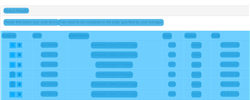
Task: Robotic Enterprise Framework
Workflow: Process

Step 1: CV Screen- Work Items on the element in window 'ACME System 1 - Work Items' (chrome.exe)

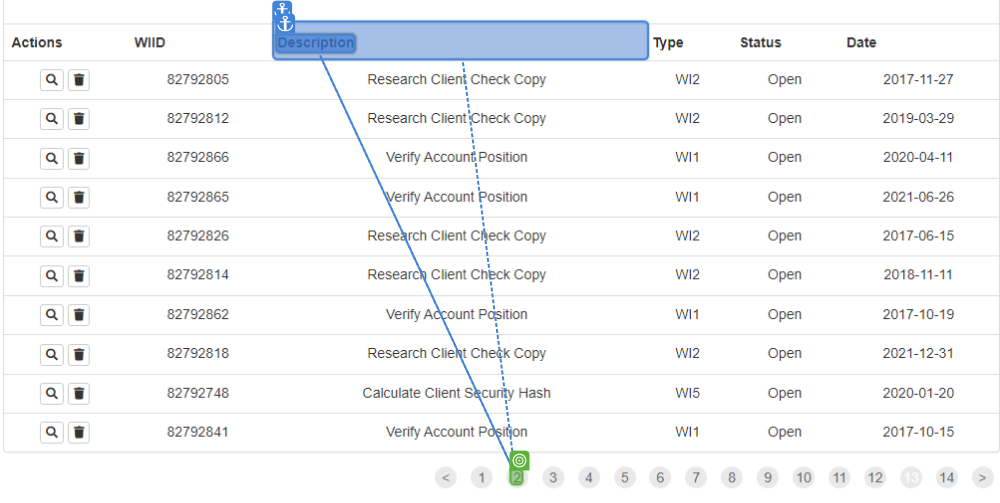
Step 2 [else]: CV Click - Text

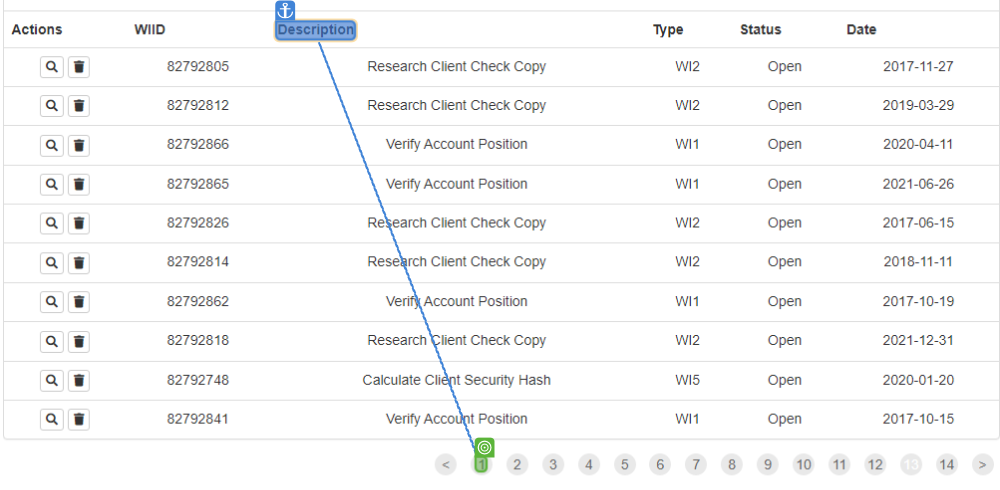
Step 3: find

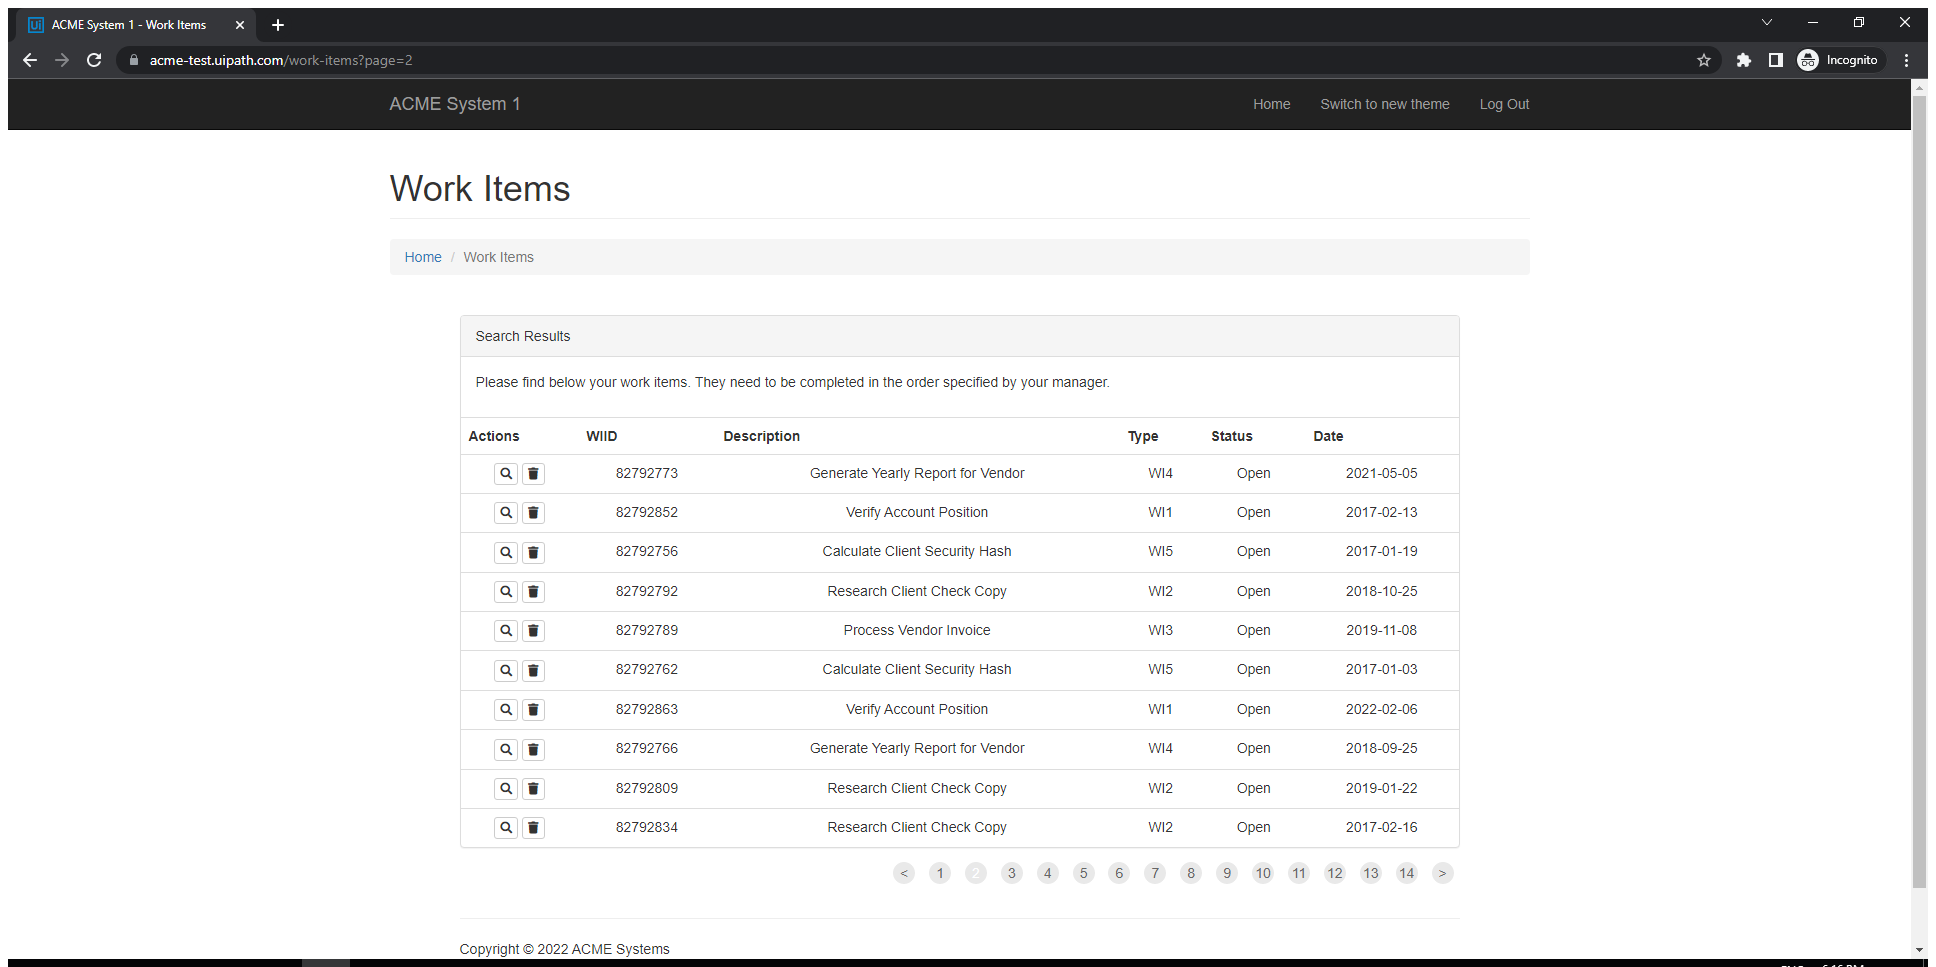
Step 4 [then]: Use Application/Browser in window 'ACME System 1 - Work Items' (chrome.exe)

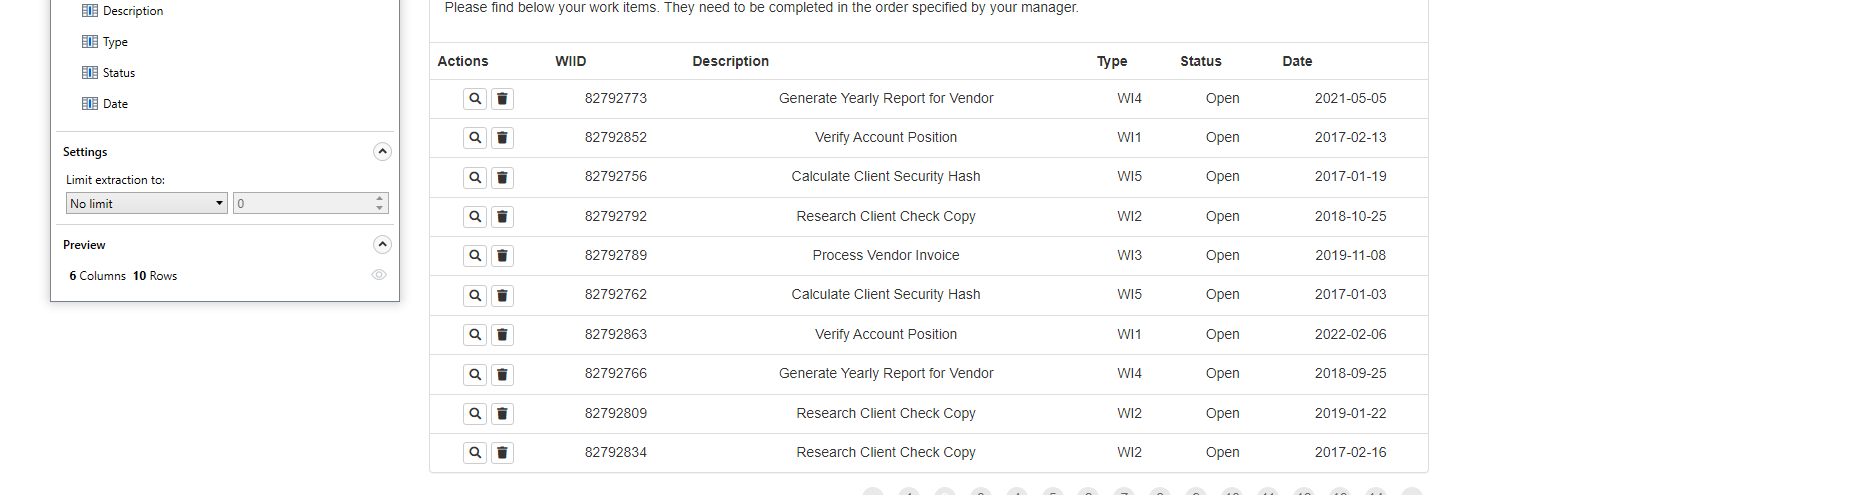
Step 5 [then]: get-text

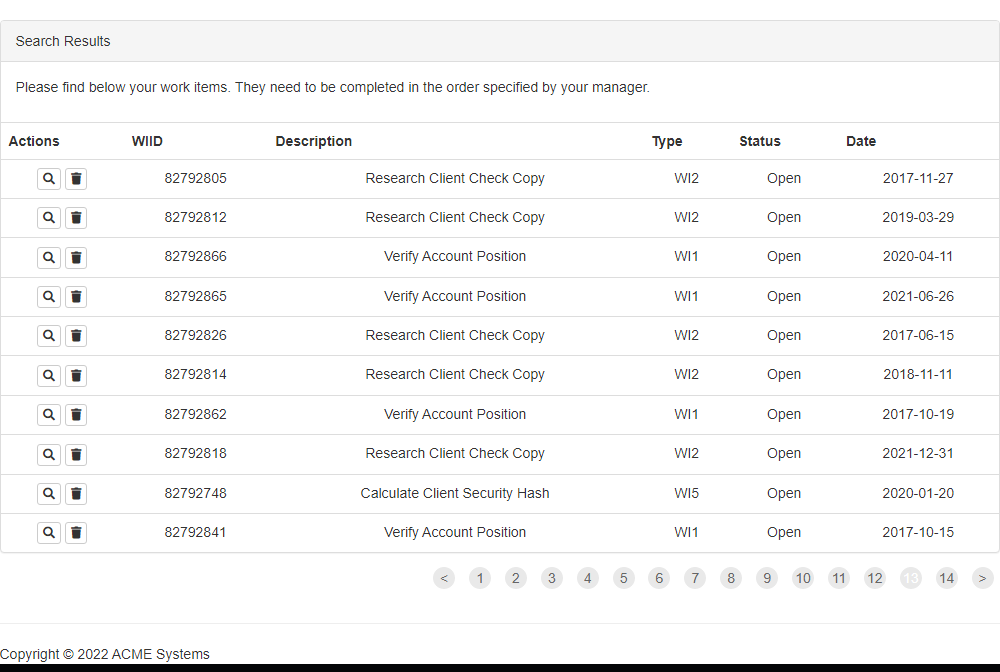
Step 6: Main Work Item Screen